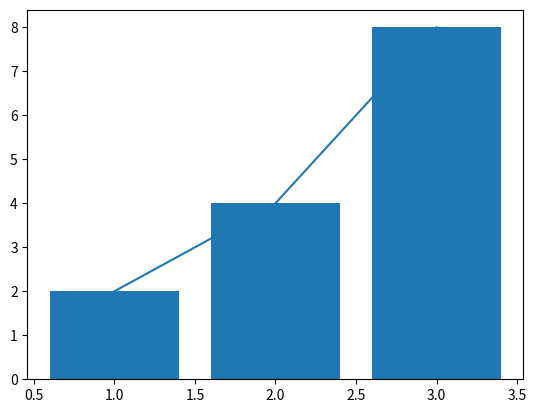

This chart was generated by the following Python code:
import matplotlib.pyplot as plt
x = [1,2,3]
y = [2,4,8]
plt.plot(x,y)
plt.bar(x,y)
plt.show() # 이거 해야 보여

